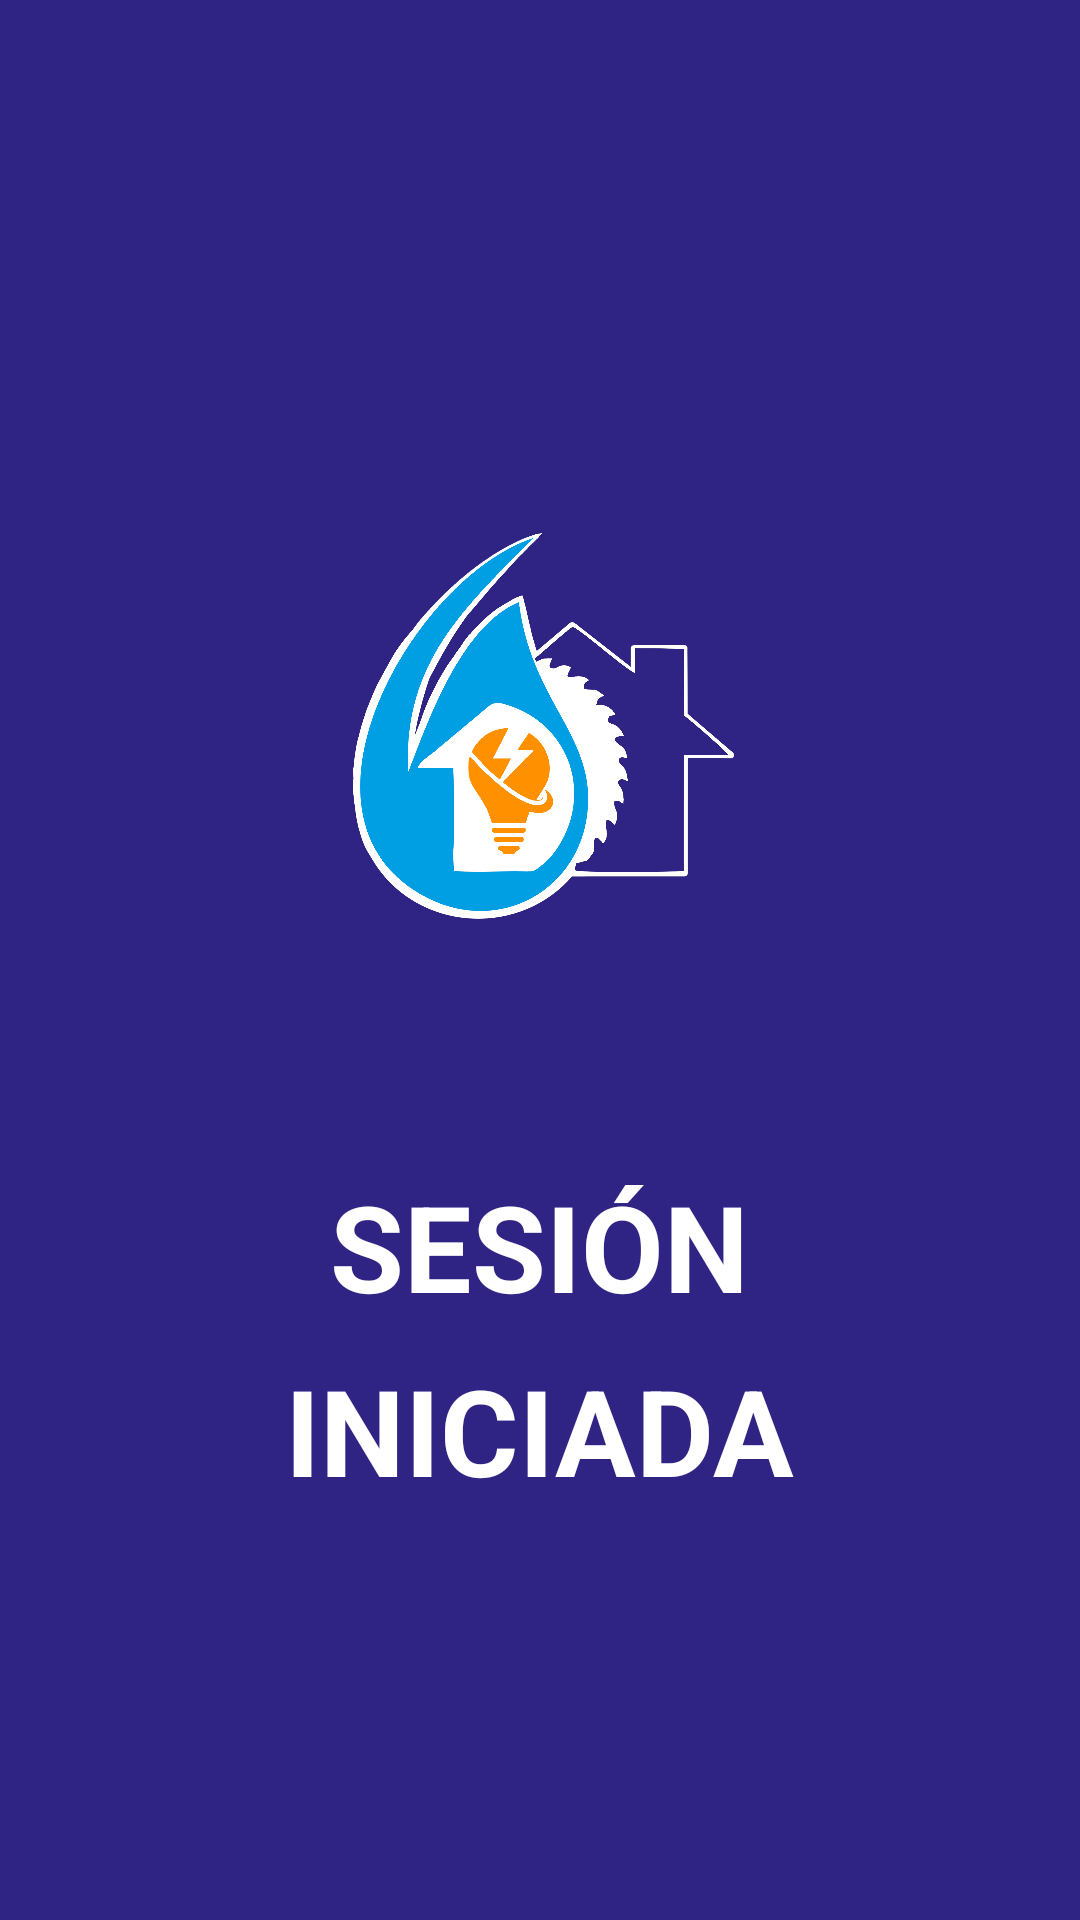

Reconstruct the res/layout file that produces this screen, plus the resources it refers to.
<!-- AndroidManifest.xml: application theme Theme.Frontendbtz -->
<!-- res/layout/activity_home.xml -->
<?xml version="1.0" encoding="utf-8"?>
<LinearLayout
    xmlns:android="http://schemas.android.com/apk/res/android"
    android:id="@+id/main"
    android:layout_width="match_parent"
    android:layout_height="match_parent"
    android:orientation="vertical"
    android:gravity="center"
    android:background="#2F2483">

    <ImageView
        android:id="@+id/ivLogoCentral"
        android:layout_width="220dp"
        android:layout_height="220dp"
        android:src="@drawable/logo_btz_2"
        android:layout_marginBottom="32dp"/>

    <TextView
        android:layout_width="wrap_content"
        android:layout_height="wrap_content"
        android:text="SESIÓN"
        android:textColor="#FFFFFF"
        android:textSize="40sp"
        android:textStyle="bold"
        android:layout_marginBottom="8dp"/>

    <TextView
        android:layout_width="wrap_content"
        android:layout_height="wrap_content"
        android:text="INICIADA"
        android:textColor="#FFFFFF"
        android:textSize="40sp"
        android:textStyle="bold"/>

</LinearLayout>
<!-- resources referenced by this layout -->
<resources>
  <!-- drawable logo_btz_2: png bitmap (drawable, 229962 bytes) -->
  <style name="Theme.Frontendbtz" parent="Theme.MaterialComponents.DayNight.NoActionBar">
          
          <item name="colorPrimary">@color/purple_500</item>
          <item name="colorPrimaryVariant">@color/purple_700</item>
          <item name="colorOnPrimary">@color/white</item>
          
          <item name="colorSecondary">@color/teal_200</item>
          <item name="colorSecondaryVariant">@color/teal_700</item>
          <item name="colorOnSecondary">@color/black</item>
          
          <item name="android:statusBarColor">?attr/colorPrimaryVariant</item>
          
      </style>
  <!-- not gathered from this repository: default colours our renderer supplied (Android Studio template values) -->
  <color name="purple_500">#FF6200EE</color>
  <color name="purple_700">#FF3700B3</color>
  <color name="teal_200">#FF03DAC5</color>
  <color name="teal_700">#FF018786</color>
  <color name="black">#FF000000</color>
  <color name="white">#FFFFFFFF</color>
</resources>
